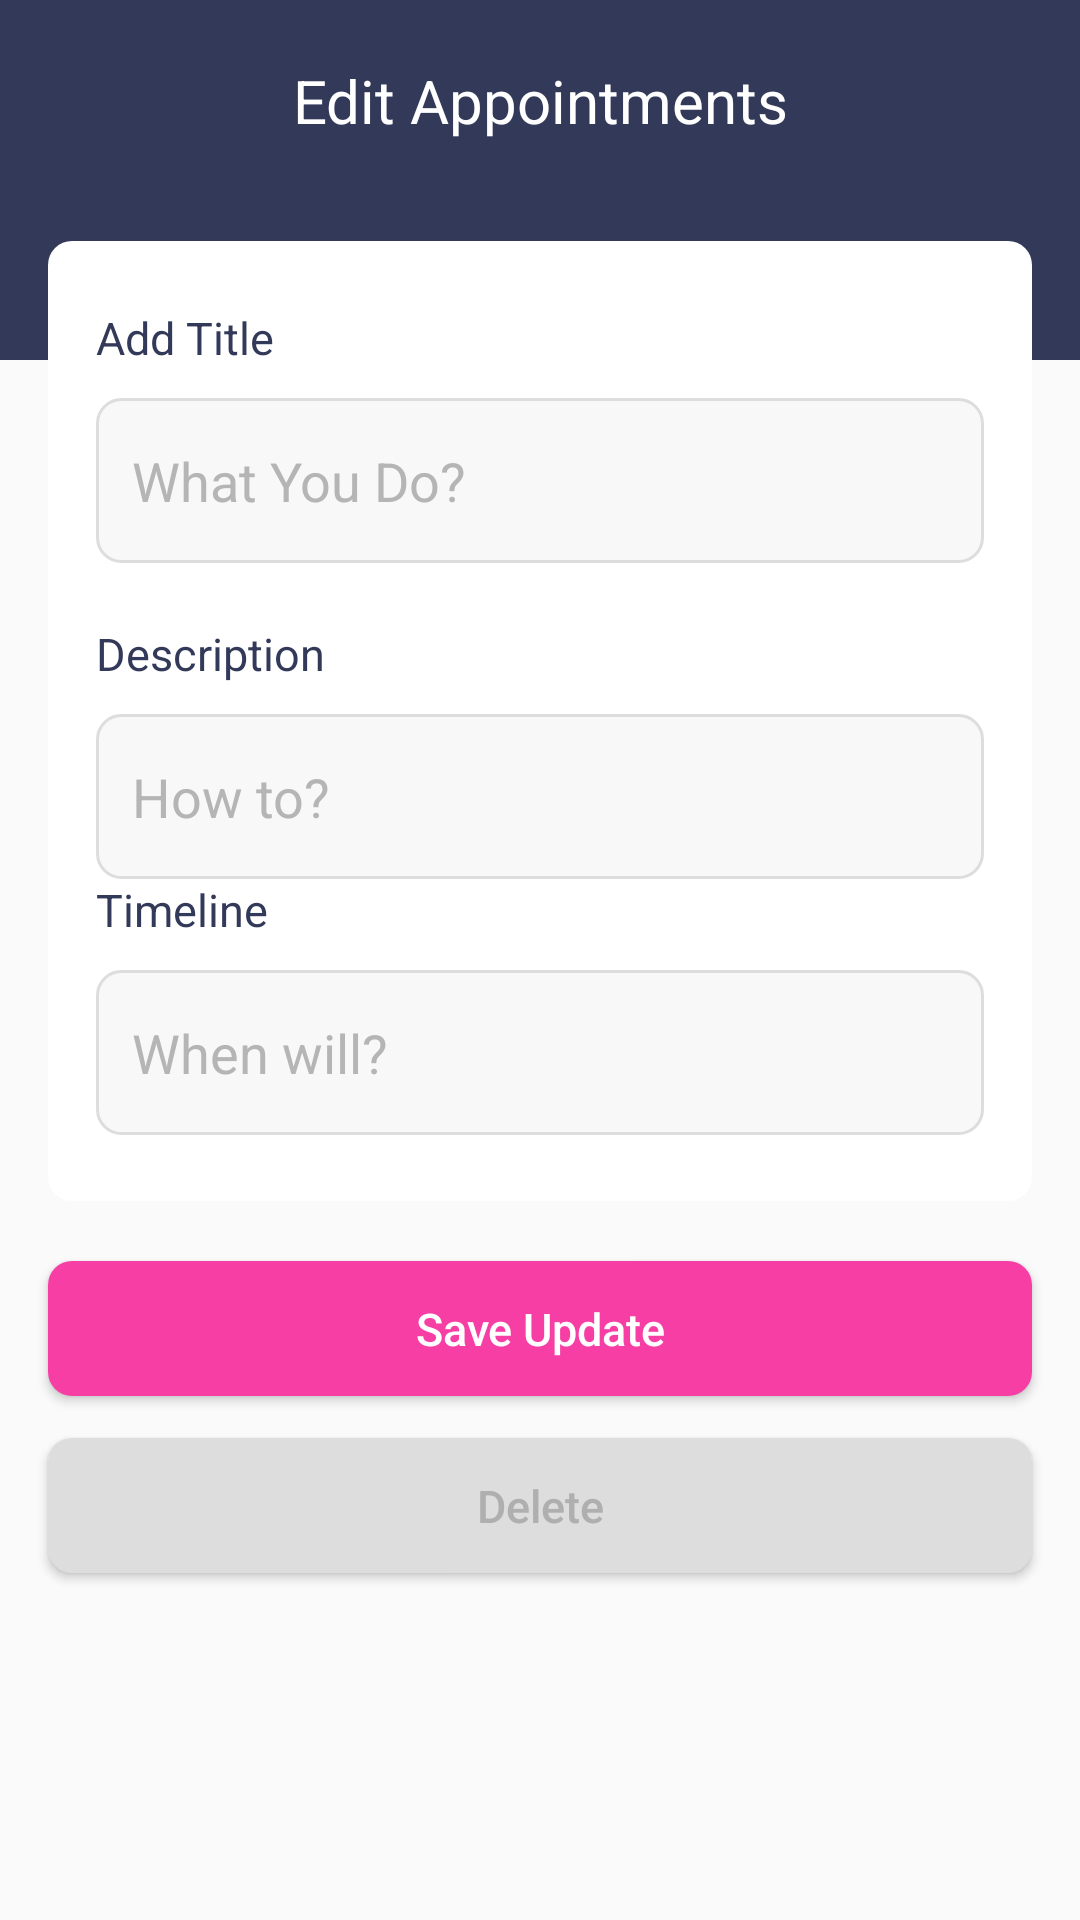

Here is an Android app screen rendered from its layout file. Give the layout XML and the strings, colors and styles it references.
<!-- AndroidManifest.xml: application theme AppTheme -->
<!-- res/layout/activity_edit_task_desk.xml -->
<?xml version="1.0" encoding="utf-8"?>

<LinearLayout
    android:orientation="vertical"
    xmlns:android="http://schemas.android.com/apk/res/android"
    xmlns:tools="http://schemas.android.com/tools"
    android:layout_width="match_parent"
    android:layout_height="match_parent"
    tools:context=".Fragments.AppointmentsFragment">

    <LinearLayout
        android:orientation="vertical"
        android:layout_width="match_parent"
        android:background="@color/colorPrimary"
        android:layout_height="120dp">

        <TextView
            android:id="@+id/titlepage"
            android:layout_marginTop="20dp"
            android:textColor="#FFF"
            android:textSize="20sp"
            android:text="Edit Appointments"
            android:textAlignment="center"
            android:layout_marginBottom="28dp"
            android:layout_width="match_parent"
            android:layout_height="wrap_content" />

        <View
            android:layout_marginTop="20dp"
            android:layout_width="match_parent"
            android:background="@color/colorPrimary"
            android:layout_height="1dp"/>
    </LinearLayout>

    <LinearLayout
        android:layout_marginLeft="16dp"
        android:layout_marginRight="16dp"
        android:layout_marginTop="-40dp"
        android:orientation="vertical"
        android:background="@drawable/bgitemtodo"
        android:paddingTop="22dp"
        android:paddingBottom="22dp"
        android:layout_width="match_parent"
        android:layout_height="wrap_content">
        <LinearLayout
            android:layout_marginRight="16dp"
            android:layout_marginLeft="16dp"
            android:orientation="vertical"
            android:layout_width="match_parent"
            android:layout_height="wrap_content">

            <TextView
                android:id="@+id/addtitle"
                android:textSize="15sp"
                android:textColor="@color/colorPrimary"
                android:text="Add Title"
                android:layout_marginBottom="10dp"
                android:layout_width="match_parent"
                android:layout_height="wrap_content" />
            <EditText
                android:id="@+id/titledoes"
                android:inputType="text"
                android:background="@drawable/bginputtask"
                android:paddingLeft="12dp"
                android:textColorHint="#B5B5B5"
                android:textColor="@color/colorPrimaryDark"
                android:hint="What You Do?"
                android:layout_width="match_parent"
                android:layout_height="55dp" />
        </LinearLayout>

        <LinearLayout
            android:layout_marginTop="20dp"
            android:layout_marginRight="16dp"
            android:layout_marginLeft="16dp"
            android:orientation="vertical"
            android:layout_width="match_parent"
            android:layout_height="wrap_content">

            <TextView
                android:id="@+id/adddesc"
                android:textSize="15sp"
                android:textColor="@color/colorPrimary"
                android:text="Description"
                android:layout_marginBottom="10dp"
                android:layout_width="match_parent"
                android:layout_height="wrap_content" />
            <EditText
                android:id="@+id/descdoes"
                android:inputType="text"
                android:background="@drawable/bginputtask"
                android:paddingLeft="12dp"
                android:textColorHint="#B5B5B5"
                android:maxLength="50"
                android:textColor="@color/colorPrimaryDark"
                android:hint="How to?"
                android:layout_width="match_parent"
                android:layout_height="55dp" />
        </LinearLayout>
        <LinearLayout
            android:layout_marginRight="16dp"
            android:layout_marginLeft="16dp"
            android:orientation="vertical"
            android:layout_width="match_parent"
            android:layout_height="wrap_content">

            <TextView
                android:id="@+id/adddate"
                android:textSize="15sp"
                android:textColor="@color/colorPrimary"
                android:text="Timeline"
                android:layout_marginBottom="10dp"
                android:layout_width="match_parent"
                android:layout_height="wrap_content" />
            <EditText
                android:id="@+id/datedoes"
                android:inputType="text"
                android:background="@drawable/bginputtask"
                android:paddingLeft="12dp"
                android:textColorHint="#B5B5B5"
                android:textColor="@color/colorPrimaryDark"
                android:hint="When will?"
                android:layout_width="match_parent"
                android:layout_height="55dp" />
        </LinearLayout>

    </LinearLayout>
    <Button
        android:id="@+id/btnSaveUpdate"
        android:layout_marginRight="16dp"
        android:layout_marginLeft="16dp"
        android:text="Save Update"
        android:textColor="#FFF"
        android:textAllCaps="false"
        android:textSize="15sp"
        android:background="@drawable/bgcreatetodo"
        android:layout_width="match_parent"
        android:layout_height="45dp"
        android:layout_marginTop="20dp"/>
    <Button
        android:id="@+id/btnDelete"
        android:layout_marginRight="16dp"
        android:layout_marginLeft="16dp"
        android:layout_marginTop="14dp"
        android:text="Delete"
        android:textColor="#afafaf"
        android:textAllCaps="false"
        android:background="@drawable/bgcanceltodo"
        android:textSize="15sp"
        android:layout_width="match_parent"
        android:layout_height="45dp" />
</LinearLayout>
<!-- resources referenced by this layout -->
<resources>
  <color name="colorPrimary">#333958</color>
  <color name="colorPrimaryDark">#00574B</color>
  <!-- drawable bgcanceltodo (drawable-v24) -->
  <?xml version="1.0" encoding="utf-8"?>
  
  <shape xmlns:android="http://schemas.android.com/apk/res/android">
  
      <solid
          android:color="#DDDDDD"/>
      <corners
          android:radius="8dp"/>
  
  </shape>
  <!-- drawable bgcreatetodo (drawable-v24) -->
  <?xml version="1.0" encoding="utf-8"?>
  
  <shape xmlns:android="http://schemas.android.com/apk/res/android">
  
      <solid
          android:color="#F63EA5"/>
      <corners
          android:radius="8dp"/>
  </shape>
  <!-- drawable bginputtask (drawable-v24) -->
  <?xml version="1.0" encoding="utf-8"?>
  
  <selector xmlns:android="http://schemas.android.com/apk/res/android">
  
      <item
          android:drawable="@drawable/bginputsel"
          android:state_pressed="true"/>
      <item
          android:drawable="@drawable/bginputsel"
          android:state_focused="true"/>
      <item
          android:drawable="@drawable/bginputsel"
          android:state_selected="true"/>
      <item
          android:drawable="@drawable/bginputunsel"/>
  </selector>
  <!-- drawable bgitemtodo (drawable-v24) -->
  <?xml version="1.0" encoding="utf-8"?>
  
  <shape xmlns:android="http://schemas.android.com/apk/res/android">
  
      <solid
          android:color="#FFF"/>
      <corners
          android:radius="8dp"/>
  </shape>
  <style name="AppTheme" parent="Theme.AppCompat.Light.NoActionBar">
          
          <item name="colorPrimary">@color/colorPrimary</item>
          <item name="colorPrimaryDark">@color/colorPrimaryDark</item>
          <item name="colorAccent">@color/colorAccent</item>
      </style>
  <!-- drawable bginputsel (drawable-v24) -->
  <?xml version="1.0" encoding="utf-8"?>
  
  <shape xmlns:android="http://schemas.android.com/apk/res/android">
  
      <solid
          android:color="#E5E8FF"/>
      <stroke
          android:width="1dp"
          android:color="@color/colorPrimary"/>
      <corners
          android:radius="8dp"/>
  </shape>
  <!-- drawable bginputunsel (drawable-v24) -->
  <?xml version="1.0" encoding="utf-8"?>
  
  <shape xmlns:android="http://schemas.android.com/apk/res/android">
  
      <solid
          android:color="#F8F8F8"/>
      <stroke
          android:color="#DDDDDD"
          android:width="1dp"/>
      <corners
          android:radius="8dp"/>
  </shape>
  <color name="colorAccent">#d81b60</color>
</resources>
